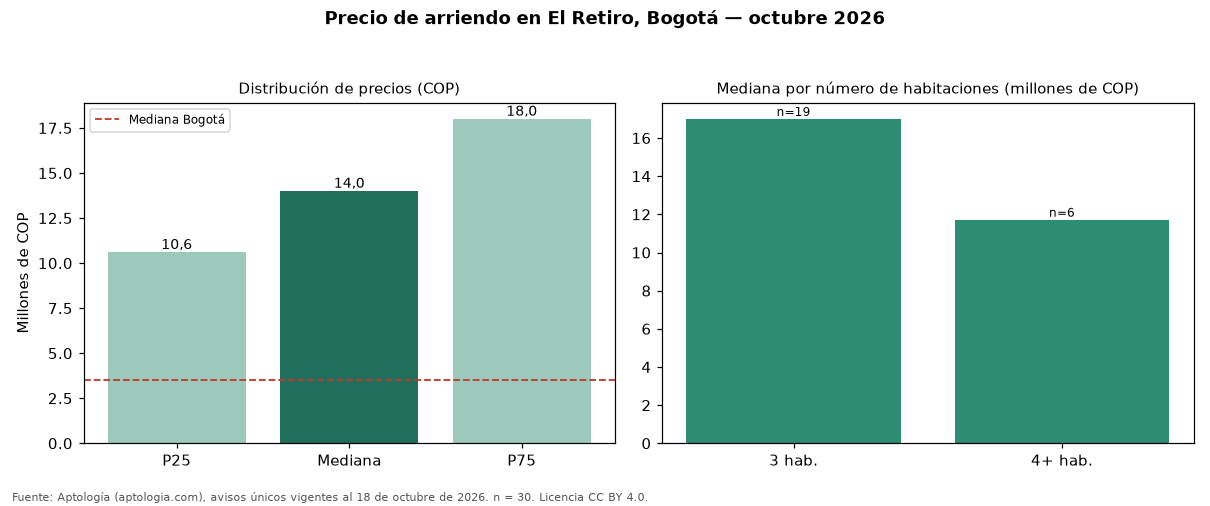

Values plotted in this chart, from the file beside it:
seccion, metrica, valor_cop, n
precio, p25, 10600000, 30
precio, mediana, 14000000, 30
precio, p75, 18000000, 30
cop_por_m2, p25, 46954, 30
cop_por_m2, mediana, 60046, 30
cop_por_m2, p75, 72400, 30
area, area_mediana_m2, 240.9, 30
habitaciones, 1, 10500000, 3
habitaciones, 3, 17000000, 19
habitaciones, 4+, 11719500, 6
administracion, mediana, 2597000, 22
estrato, moda, 6, 
parqueadero, porcentaje_con_parqueadero, 93.3, 30
ciudad, mediana_ciudad, 3497000, 19948
ciudad, mediana_cop_por_m2_ciudad, 48571, 19948
